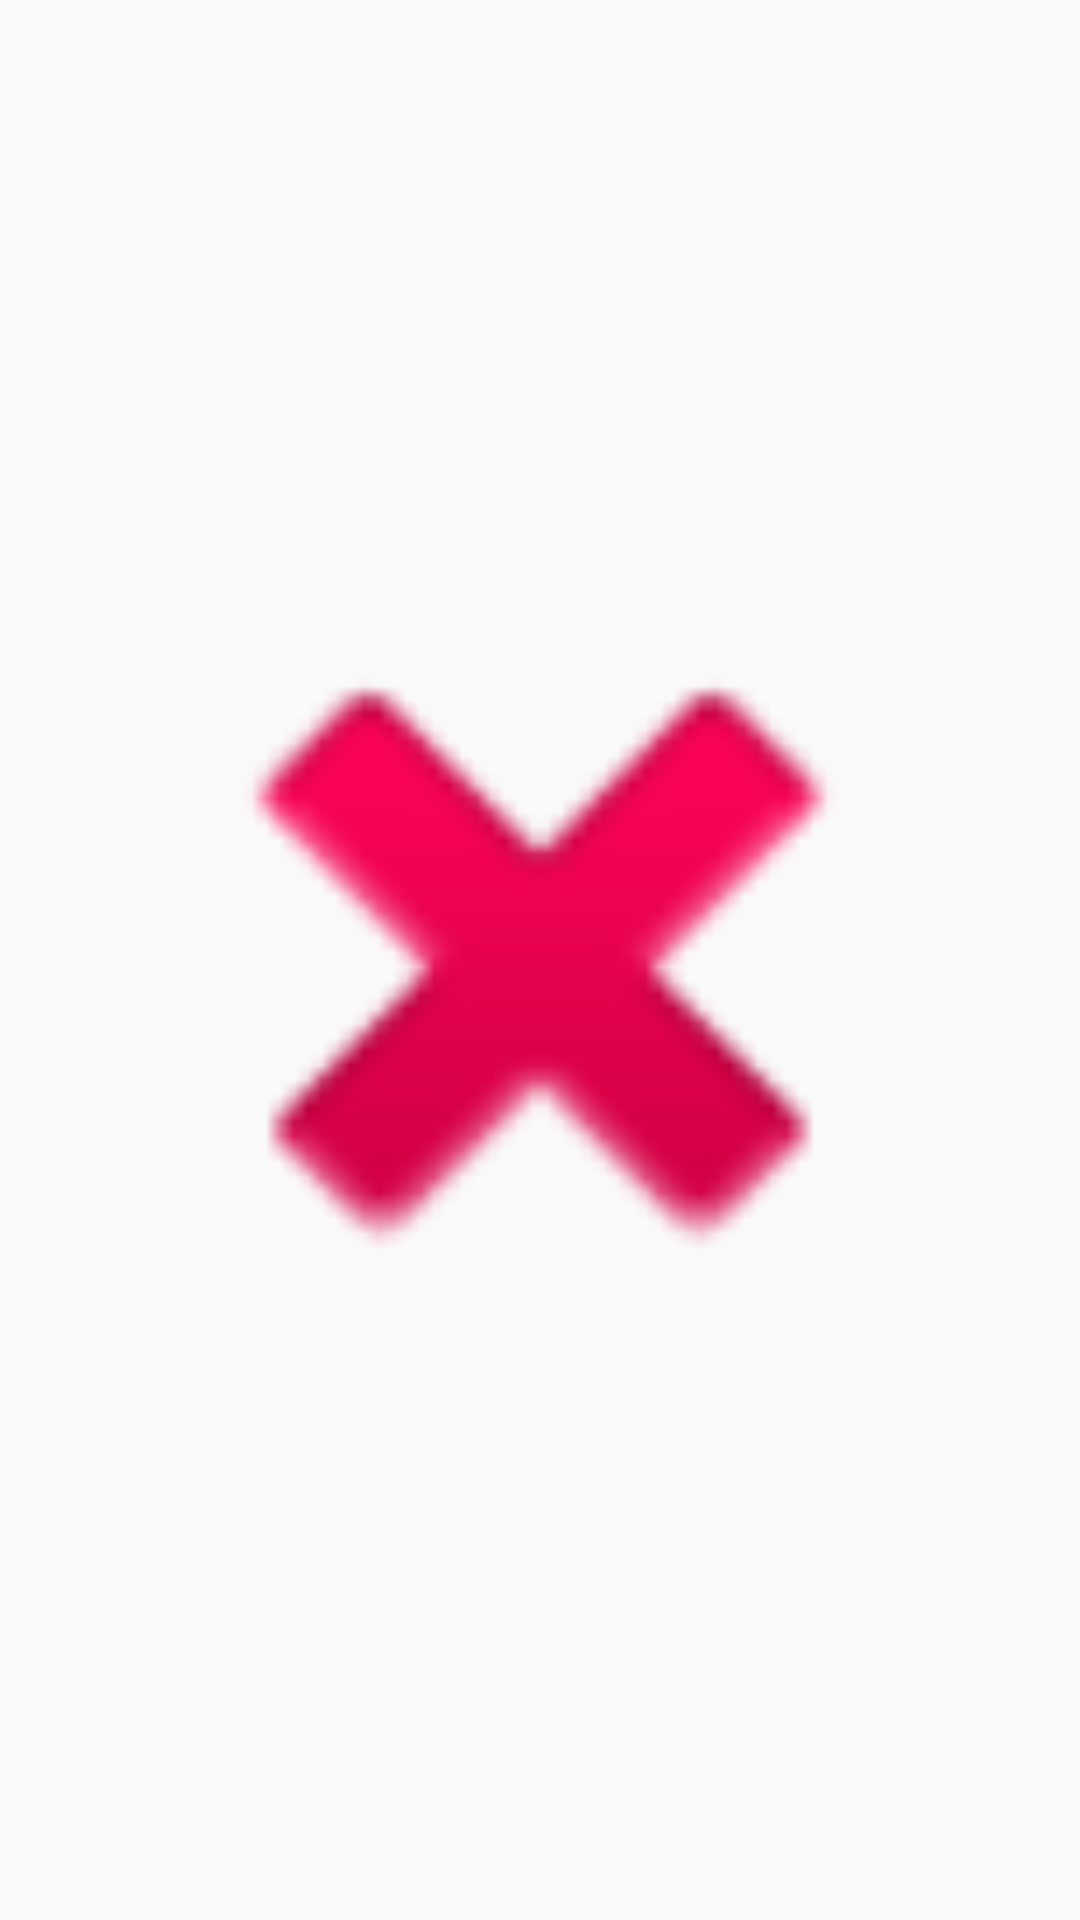

Here is an Android app screen rendered from its layout file. Give the layout XML and the strings, colors and styles it references.
<!-- AndroidManifest.xml: application theme AppTheme -->
<!-- res/layout/imageeffects.xml -->
<?xml version="1.0" encoding="utf-8"?>
<LinearLayout
	xmlns:android="http://schemas.android.com/apk/res/android"
	android:layout_width="fill_parent"
	android:layout_height="fill_parent"
	android:orientation="vertical"
	android:gravity="center">

	<ImageView
		android:layout_height="300dp"
		android:layout_width="300dp"
		android:src="@android:drawable/ic_delete"
		android:id="@+id/ivimage"/>

</LinearLayout>
<!-- resources referenced by this layout -->
<resources>
  <style name="AppTheme" parent="@android:style/Theme.Holo.Light">
  	</style>
</resources>
